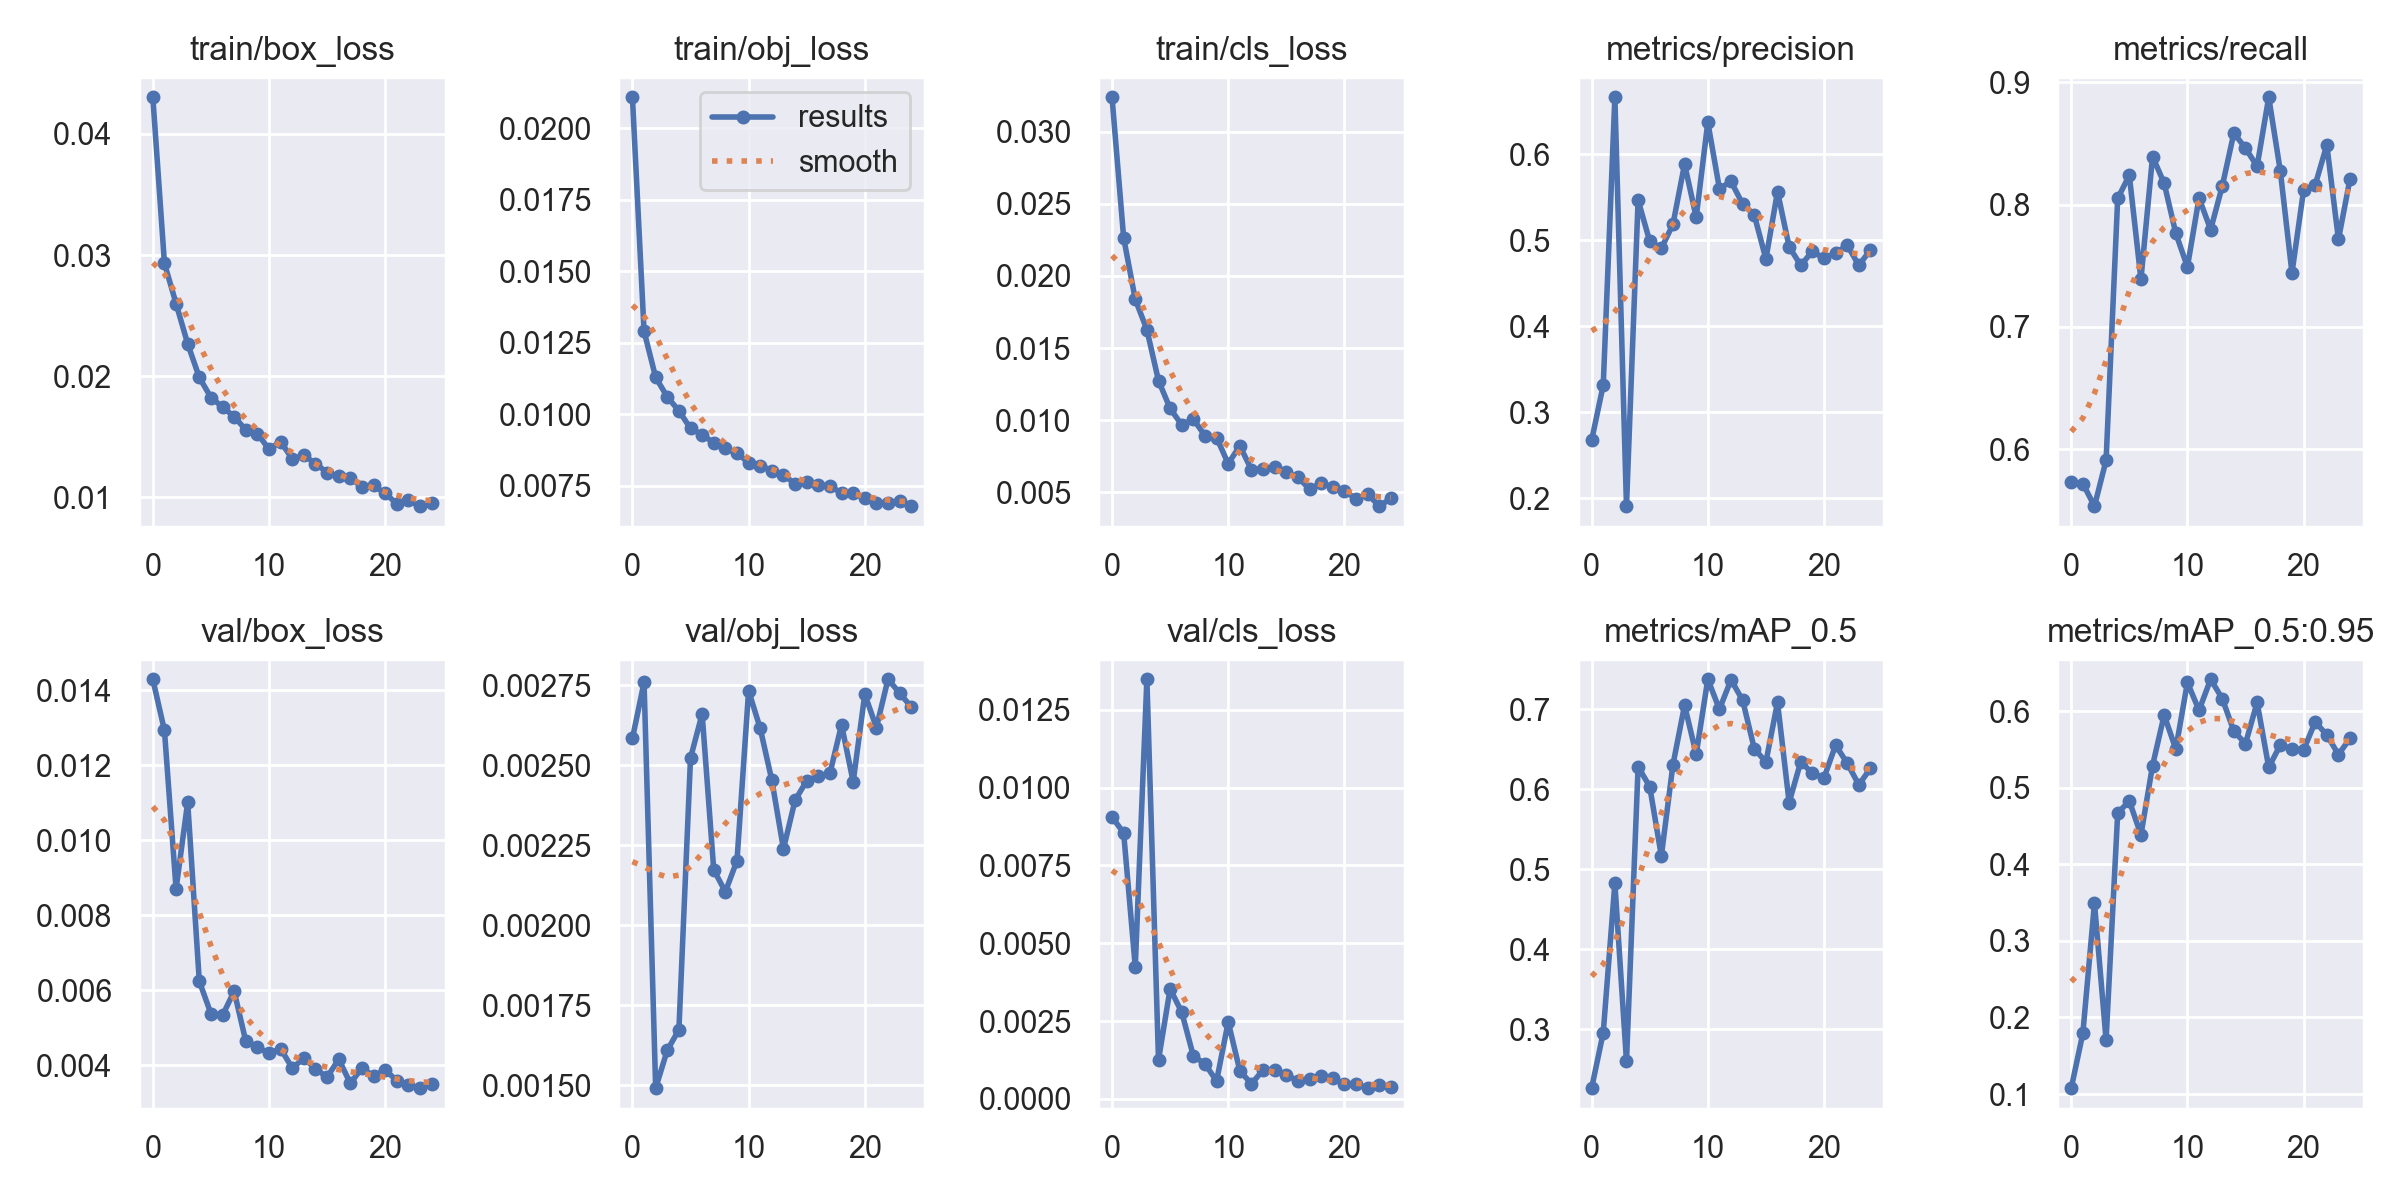

Data behind this chart, as committed beside it:
epoch, train/box_loss, train/obj_loss, train/cls_loss, metrics/precision, metrics/recall, metrics/mAP_0.5, metrics/mAP_0.5:0.95, val/box_loss, val/obj_loss, val/cls_loss, x/lr0, x/lr1, x/lr2
0, 0.04303, 0.02108, 0.03239, 0.2676, 0.5732, 0.2268, 0.1077, 0.01429, 0.002584, 0.009059, 0.0701, 0.003322, 0.003322
1, 0.02932, 0.0129, 0.02264, 0.3318, 0.5718, 0.2961, 0.1792, 0.01293, 0.002759, 0.008547, 0.03984, 0.006392, 0.006392
2, 0.026, 0.01129, 0.01838, 0.6661, 0.5533, 0.4826, 0.3491, 0.008705, 0.001491, 0.004242, 0.009312, 0.009198, 0.009198
3, 0.02268, 0.0106, 0.01628, 0.1911, 0.5908, 0.2602, 0.1706, 0.01102, 0.00161, 0.01348, 0.008812, 0.008812, 0.008812
4, 0.01991, 0.01012, 0.01275, 0.5466, 0.805, 0.6281, 0.4668, 0.006242, 0.001674, 0.001255, 0.008812, 0.008812, 0.008812
5, 0.01824, 0.009501, 0.01082, 0.4988, 0.8239, 0.6032, 0.4827, 0.005379, 0.002523, 0.003537, 0.008416, 0.008416, 0.008416
6, 0.01746, 0.009279, 0.00968, 0.4905, 0.7388, 0.5167, 0.4384, 0.005332, 0.002661, 0.002788, 0.00802, 0.00802, 0.00802
7, 0.01666, 0.008998, 0.01008, 0.5185, 0.8393, 0.6306, 0.5288, 0.005977, 0.002174, 0.00138, 0.007624, 0.007624, 0.007624
8, 0.01558, 0.008803, 0.008928, 0.5885, 0.8174, 0.7047, 0.5949, 0.004644, 0.002105, 0.001126, 0.007228, 0.007228, 0.007228
9, 0.01526, 0.00863, 0.008797, 0.5266, 0.7765, 0.6437, 0.5503, 0.004489, 0.002202, 0.0005769, 0.006832, 0.006832, 0.006832
10, 0.01397, 0.008305, 0.006989, 0.6371, 0.749, 0.7372, 0.6374, 0.00432, 0.002733, 0.002474, 0.006436, 0.006436, 0.006436
11, 0.0146, 0.0082, 0.008233, 0.5599, 0.8053, 0.6998, 0.6011, 0.004442, 0.002615, 0.0009063, 0.00604, 0.00604, 0.00604
12, 0.01318, 0.008026, 0.006572, 0.5682, 0.7795, 0.7366, 0.6415, 0.003929, 0.002453, 0.0004831, 0.005644, 0.005644, 0.005644
13, 0.01346, 0.007861, 0.006632, 0.5421, 0.8151, 0.7109, 0.6163, 0.004185, 0.002239, 0.0009299, 0.005248, 0.005248, 0.005248
14, 0.01279, 0.007574, 0.006729, 0.5293, 0.8585, 0.6507, 0.5737, 0.003915, 0.002391, 0.0009313, 0.004852, 0.004852, 0.004852
15, 0.01205, 0.007629, 0.00638, 0.4783, 0.846, 0.6338, 0.5574, 0.003679, 0.002452, 0.0007797, 0.004456, 0.004456, 0.004456
16, 0.01174, 0.007518, 0.00605, 0.5564, 0.8314, 0.7083, 0.6113, 0.004165, 0.002466, 0.0005744, 0.00406, 0.00406, 0.00406
17, 0.01156, 0.007494, 0.005227, 0.4924, 0.8878, 0.5834, 0.5265, 0.003519, 0.002475, 0.0006478, 0.003664, 0.003664, 0.003664
18, 0.0109, 0.007236, 0.005621, 0.4708, 0.8272, 0.6342, 0.556, 0.003927, 0.002627, 0.0007217, 0.003268, 0.003268, 0.003268
19, 0.01099, 0.007253, 0.005374, 0.4871, 0.7441, 0.6198, 0.5503, 0.003717, 0.002448, 0.0006728, 0.002872, 0.002872, 0.002872
20, 0.01032, 0.007052, 0.005114, 0.4789, 0.8117, 0.6142, 0.5492, 0.003872, 0.002722, 0.0004686, 0.002476, 0.002476, 0.002476
21, 0.009492, 0.006888, 0.00455, 0.4849, 0.8161, 0.6549, 0.5858, 0.003596, 0.002618, 0.0004642, 0.00208, 0.00208, 0.00208
22, 0.009748, 0.006898, 0.004887, 0.4944, 0.8487, 0.6324, 0.5688, 0.003476, 0.002769, 0.000346, 0.001684, 0.001684, 0.001684
23, 0.009274, 0.006969, 0.004045, 0.4707, 0.7715, 0.6054, 0.5433, 0.003391, 0.002726, 0.0004514, 0.001288, 0.001288, 0.001288
24, 0.009528, 0.006783, 0.004587, 0.4889, 0.8211, 0.626, 0.5643, 0.003505, 0.002682, 0.0003771, 0.000892, 0.000892, 0.000892
